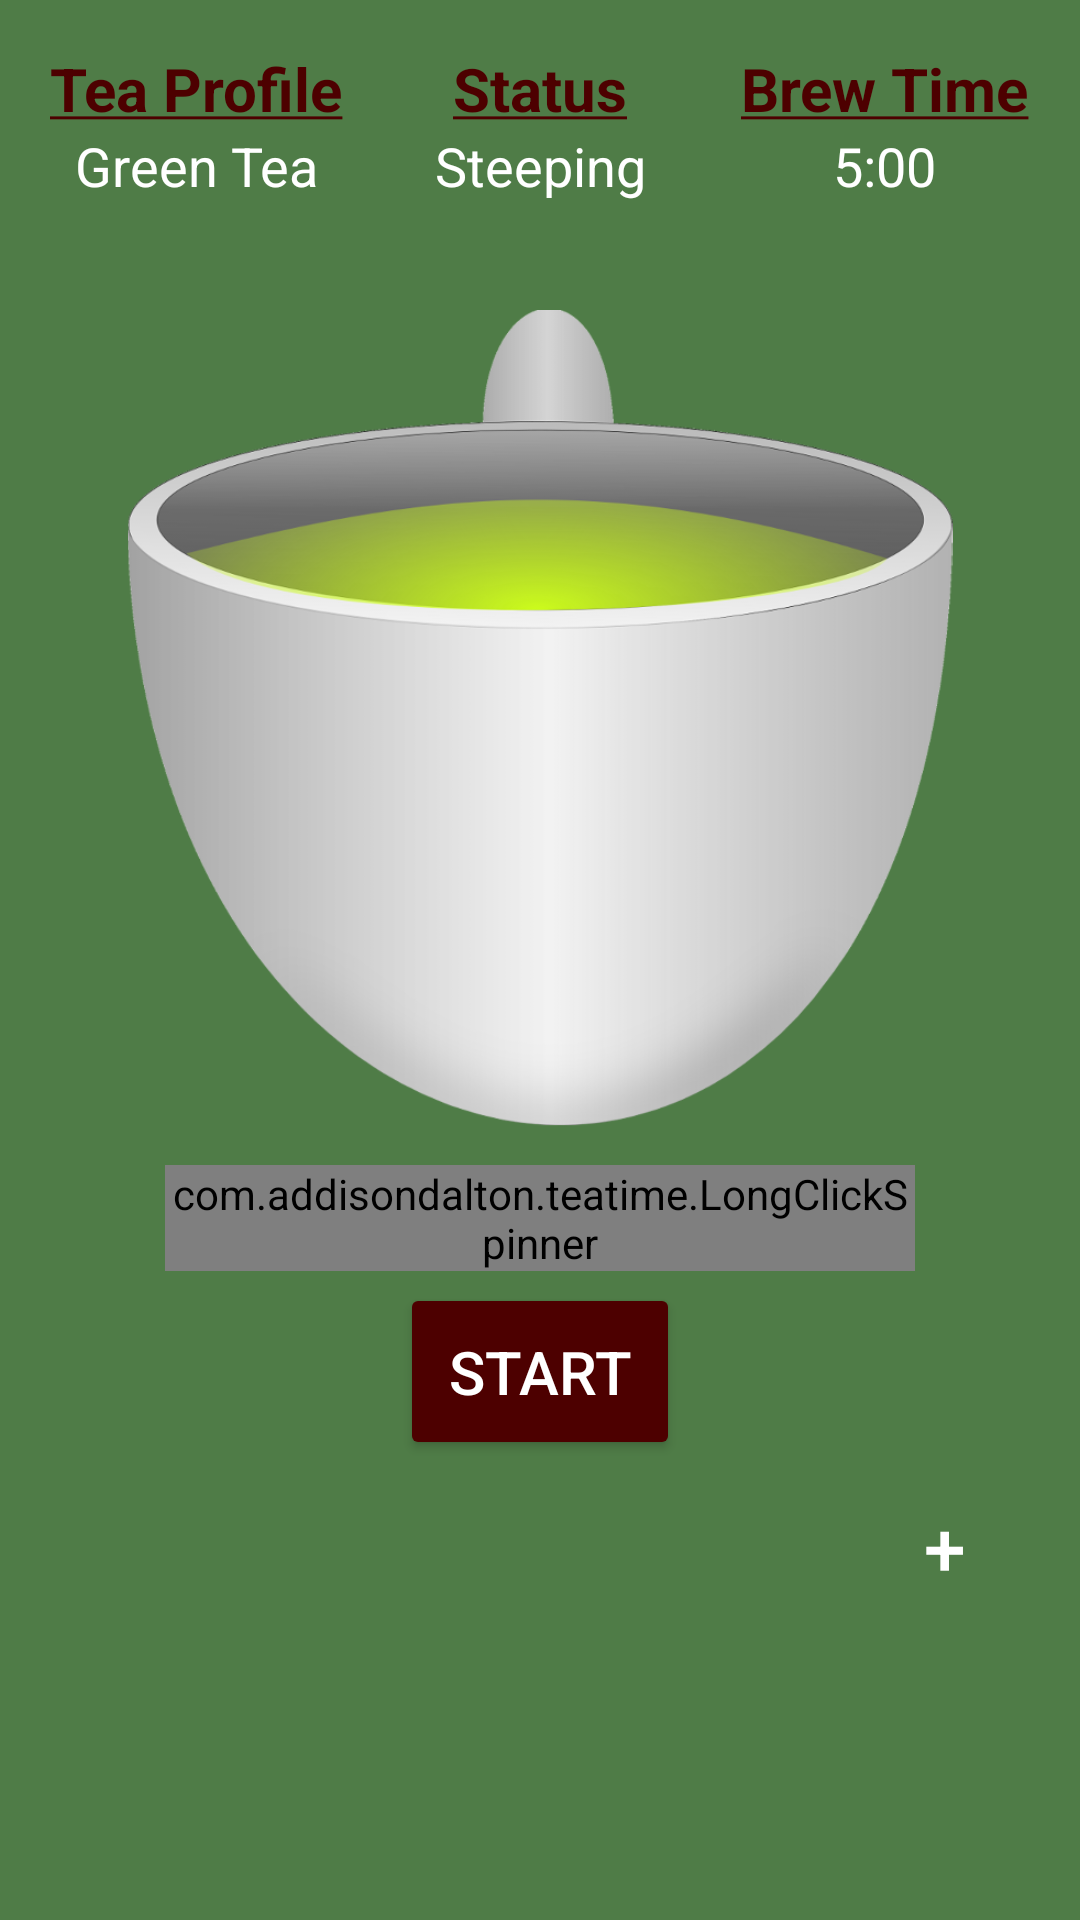

Produce the Android XML layout that renders to this screen, including the resource entries it uses.
<!-- AndroidManifest.xml: application theme AppTheme -->
<!-- res/layout/activity_main.xml -->
<?xml version="1.0" encoding="utf-8"?>
<LinearLayout xmlns:android="http://schemas.android.com/apk/res/android"
    xmlns:app="http://schemas.android.com/apk/res-auto"
    xmlns:tools="http://schemas.android.com/tools"
    android:layout_width="match_parent"
    android:layout_height="match_parent"
    android:orientation="vertical"
    tools:context="com.example.teatime.MainActivity">

    <LinearLayout
        android:layout_width="match_parent"
        android:layout_height="wrap_content"
        android:layout_marginTop="16dp"
        android:layout_marginStart="8dp"
        android:layout_marginEnd="8dp"

        android:orientation="horizontal">


        <LinearLayout
            android:layout_width="match_parent"
            android:layout_height="wrap_content"
            android:layout_weight="1"
            android:orientation="vertical">

            <TextView
                android:id="@+id/tv_tea_profile_label"
                android:layout_width="match_parent"
                android:layout_height="wrap_content"
                android:gravity="center"
                android:textSize="20sp"
                android:textStyle="bold"
                android:textColor="@color/colorPrimary"
                android:text="@string/tea_profile" />

            <TextView
                android:id="@+id/tv_tea_profile_value"
                android:layout_width="match_parent"
                android:layout_height="wrap_content"
                android:gravity="center"
                android:textSize="18sp"
                android:text="Green Tea" />
        </LinearLayout>

        <LinearLayout
            android:layout_width="match_parent"
            android:layout_height="wrap_content"
            android:layout_weight="1"
            android:orientation="vertical">

            <TextView
                android:id="@+id/tv_tea_status_label"
                android:layout_width="match_parent"
                android:layout_height="wrap_content"
                android:gravity="center"
                android:textSize="20sp"
                android:textStyle="bold"
                android:textColor="@color/colorPrimary"
                android:text="@string/tea_status" />

            <TextView
                android:id="@+id/tc_tea_status_value"
                android:layout_width="match_parent"
                android:layout_height="wrap_content"
                android:gravity="center"
                android:textSize="18sp"
                android:text="Steeping" />
        </LinearLayout>

        <LinearLayout
            android:layout_width="match_parent"
            android:layout_height="wrap_content"
            android:layout_weight="1"
            android:orientation="vertical">

            <TextView
                android:id="@+id/tv_time_remaining_label"
                android:layout_width="match_parent"
                android:layout_height="wrap_content"
                android:gravity="center"
                android:textSize="20sp"
                android:textStyle="bold"
                android:textColor="@color/colorPrimary"
                android:text="@string/time_remaining" />

            <TextView
                android:id="@+id/tv_time_remaining_value"
                android:layout_width="match_parent"
                android:layout_height="wrap_content"
                android:gravity="center"
                android:textSize="18sp"
                android:text="5:00" />

        </LinearLayout>
    </LinearLayout>

    <ImageView
        android:id="@+id/imageView"
        android:layout_width="match_parent"
        android:layout_height="275dp"
        android:layout_marginTop="36dp"
        android:layout_marginStart="36dp"
        android:layout_marginEnd="36dp"
        android:layout_marginBottom="10dp"
        android:src="@drawable/greentea"/>

    <com.example.teatime.LongClickSpinner
        android:id="@+id/spinner_tea_profiles"
        android:layout_width="250dp"
        android:layout_height="wrap_content"
        android:layout_gravity="center"
        android:layout_marginBottom="4dp"
        android:spinnerMode="dropdown"
        android:popupBackground="@color/colorPrimary">

    </com.example.teatime.LongClickSpinner>
    <Button
        android:id="@+id/button"
        android:layout_width="wrap_content"
        android:layout_height="wrap_content"
        android:layout_gravity="center"
        android:padding="16dp"
        android:textSize="20sp"
        android:text="@string/btn_start" />

    <Button
        android:id="@+id/button3"
        android:layout_width="50dp"
        android:layout_height="50dp"
        android:layout_marginTop="4dp"
        android:layout_marginEnd="20dp"
        android:layout_gravity="end"
        android:gravity="center_vertical|center_horizontal"
        android:background="@drawable/round_button"
        android:textSize="25sp"
        android:text="@string/btn_add_tea_profile" />
</LinearLayout>
<!-- resources referenced by this layout -->
<resources>
  <color name="colorPrimary">#4d0000</color>
  <!-- drawable greentea: png bitmap (drawable-hdpi, 37322 bytes) -->
  <string name="btn_add_tea_profile">+</string>
  <string name="btn_start">Start</string>
  <string name="tea_profile"><u>Tea Profile</u></string>
  <string name="tea_status"><u>Status</u></string>
  <string name="time_remaining"><u>Brew Time</u></string>
  <style name="AppTheme" parent="Theme.AppCompat.DayNight.NoActionBar">
          
          <item name="colorPrimary">@color/colorPrimary</item>
          <item name="colorPrimaryDark">@color/colorPrimaryDark</item>
          <item name="colorAccent">@color/colorAccent</item>
          <item name="android:windowBackground">@color/colorwindowBackground</item>
          <item name="android:textColor">@color/colorTextPrimary</item>
          <item name="colorButtonNormal">@color/colorPrimary</item>
          <item name="colorControlNormal">@android:color/white</item>
          <item name="colorControlHighlight">@color/colorAccent</item>
      </style>
  <color name="colorPrimaryDark">#234f1e</color>
  <color name="colorAccent">#670000</color>
  <color name="colorwindowBackground">#4f7c47</color>
  <color name="colorTextPrimary">#ffffff</color>
</resources>
